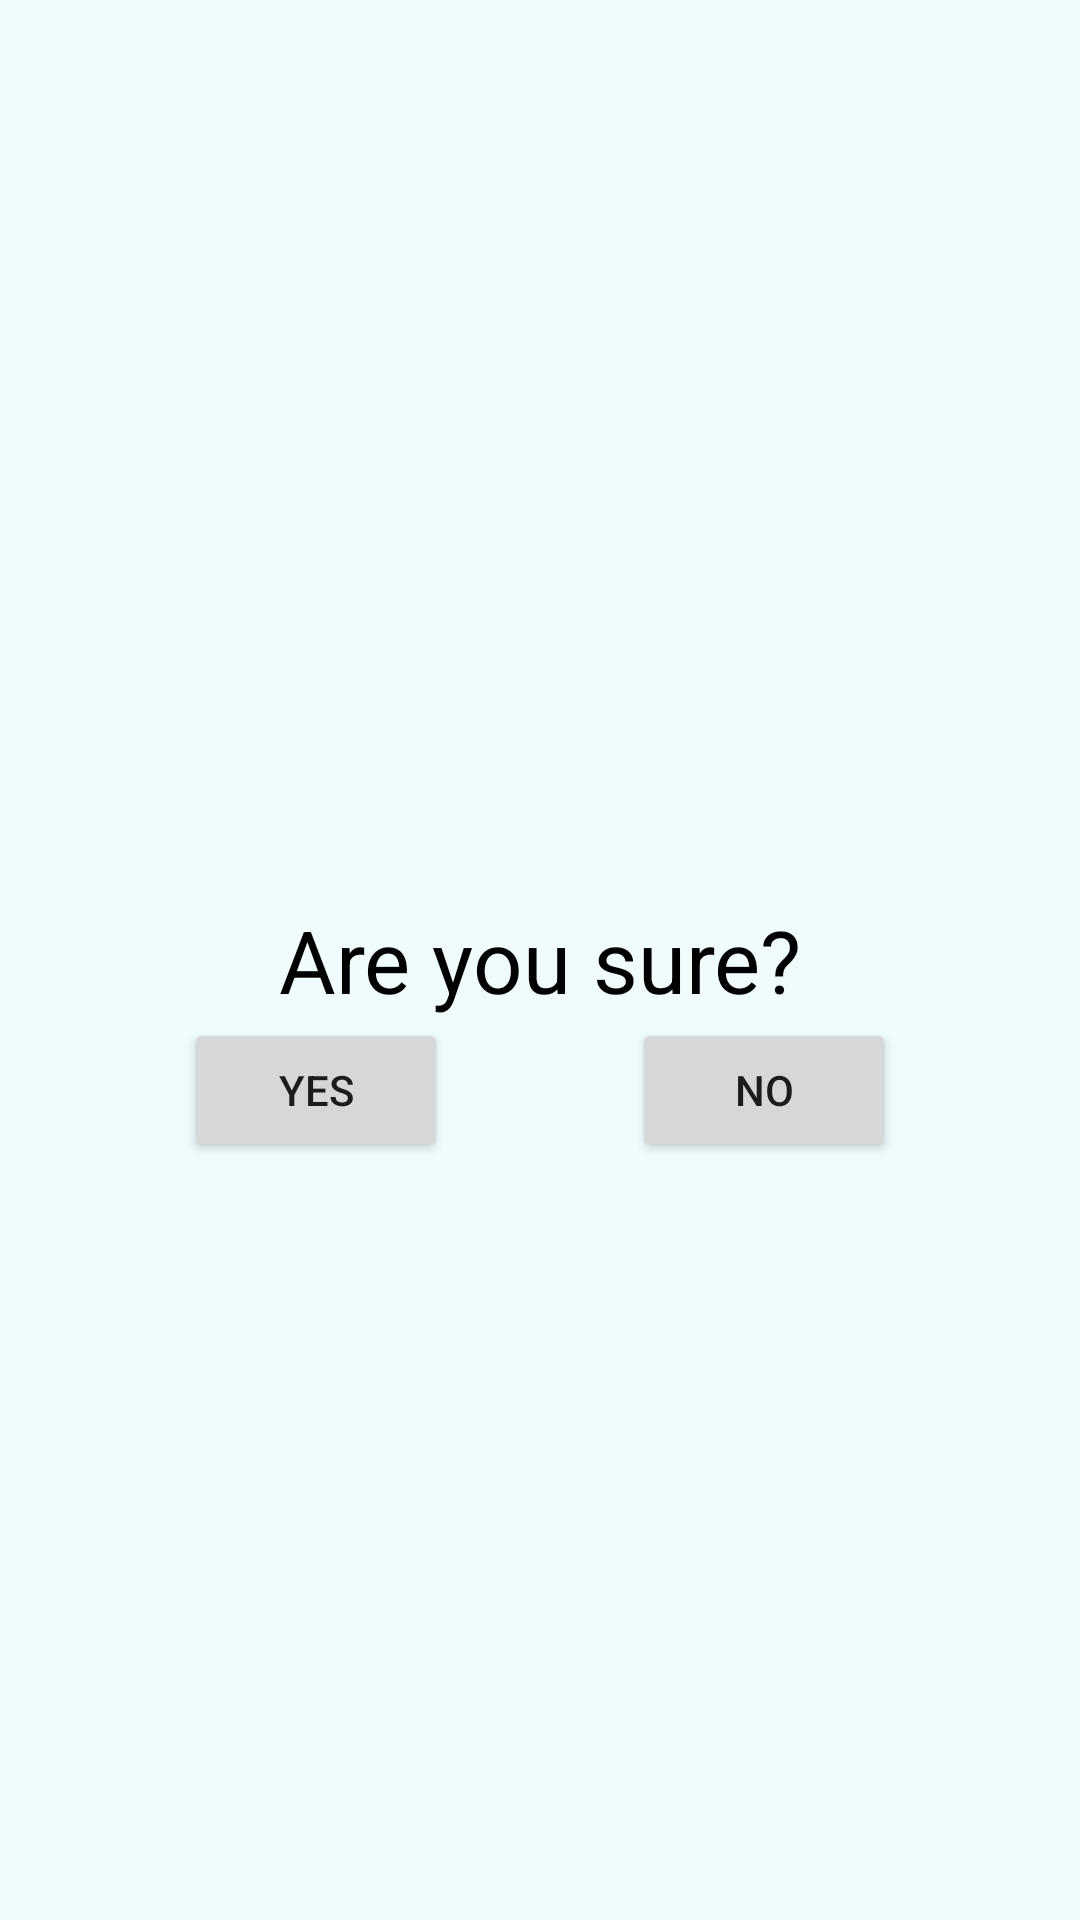

Write the Android layout XML for this screen, with the resource values it uses.
<!-- AndroidManifest.xml: application theme Theme.AndrHomeWorks -->
<!-- res/layout/deleteuser_fragment.xml -->
<?xml version="1.0" encoding="utf-8"?>
<androidx.constraintlayout.widget.ConstraintLayout xmlns:android="http://schemas.android.com/apk/res/android"
    android:layout_width="match_parent"
    android:layout_height="match_parent"
    xmlns:app="http://schemas.android.com/apk/res-auto"
    android:background="#EFFBFD"
    android:layout_marginTop="200dp"
    android:layout_marginBottom="200dp"
    android:layout_marginLeft="50dp"
    android:layout_marginRight="50dp">

    <androidx.appcompat.widget.AppCompatTextView
        android:id="@+id/txtD"
        android:text="Are you sure?"
        android:textSize="29sp"
        android:textColor="@color/black"
        android:layout_width="wrap_content"
        android:layout_height="wrap_content"
        app:layout_constraintTop_toTopOf="parent"
        app:layout_constraintBottom_toBottomOf="parent"
        app:layout_constraintStart_toStartOf="parent"
        app:layout_constraintEnd_toEndOf="parent"
        />

    <androidx.appcompat.widget.AppCompatButton
        android:id="@+id/btn1D"
        android:text="yes"
        android:layout_width="wrap_content"
        android:layout_height="wrap_content"
        app:layout_constraintTop_toBottomOf="@id/txtD"
        app:layout_constraintStart_toStartOf="parent"
        app:layout_constraintEnd_toStartOf="@id/btn2D"
        />

    <androidx.appcompat.widget.AppCompatButton
        android:id="@+id/btn2D"
        android:text="no"
        android:layout_width="wrap_content"
        android:layout_height="wrap_content"
        app:layout_constraintTop_toBottomOf="@id/txtD"
        app:layout_constraintStart_toEndOf="@id/btn1D"
        app:layout_constraintEnd_toEndOf="parent"
        />
</androidx.constraintlayout.widget.ConstraintLayout>
<!-- resources referenced by this layout -->
<resources>
  <color name="black">#FF000000</color>
  <style name="Theme.AndrHomeWorks" parent="Theme.MaterialComponents.DayNight.DarkActionBar">
          
          <item name="colorPrimary">@color/purple_500</item>
          <item name="colorPrimaryVariant">@color/purple_700</item>
          <item name="colorOnPrimary">@color/white</item>
          
          <item name="colorSecondary">@color/teal_200</item>
          <item name="colorSecondaryVariant">@color/teal_700</item>
          <item name="colorOnSecondary">@color/black</item>
          
          <item name="android:statusBarColor" tools:targetApi="l">?attr/colorPrimaryVariant</item>
          
      </style>
  <color name="purple_500">#FF6200EE</color>
  <color name="purple_700">#FF3700B3</color>
  <color name="white">#FFFFFFFF</color>
  <color name="teal_200">#FF03DAC5</color>
  <color name="teal_700">#FF018786</color>
</resources>
